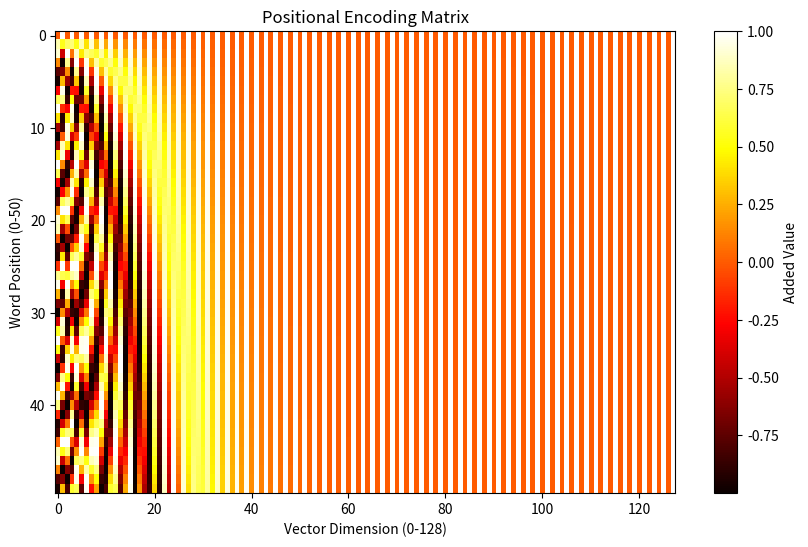

The matplotlib source for this figure:
# Phase 6 - Lesson 2: Positional Encoding (Math of Order)

import numpy as np
import matplotlib.pyplot as plt

# ==========================================
# 1. THE PROBLEM
# ==========================================
# Transformers process all words at once (Parallel).
# They don't know that "Man" comes before "Bites".
# We must INJECT position info into the vectors.

# ==========================================
# 2. THE FORMULA (Sine & Cosine)
# ==========================================
# PE(pos, 2i) = sin(pos / 10000^(2i/d_model))
# PE(pos, 2i+1) = cos(pos / 10000^(2i/d_model))
# Don't panic. It just creates a unique "signature" for each position.

def get_positional_encoding(max_len, d_model):
    pos_enc = np.zeros((max_len, d_model))
    
    for pos in range(max_len):
        for i in range(0, d_model, 2):
            denominator = 10000 ** (2 * i / d_model)
            
            pos_enc[pos, i] = np.sin(pos / denominator)
            if i + 1 < d_model:
                pos_enc[pos, i + 1] = np.cos(pos / denominator)
                
    return pos_enc

# ==========================================
# 3. VISUALIZATION
# ==========================================
# Let's generate encodings for sentence with 50 words, vector size 128
max_len = 50
d_model = 128

pe = get_positional_encoding(max_len, d_model)

print("--- Plotting Positional Encodings ---")
plt.figure(figsize=(10, 6))
plt.imshow(pe, cmap='hot', aspect='auto')
plt.xlabel("Vector Dimension (0-128)")
plt.ylabel("Word Position (0-50)")
plt.colorbar(label="Added Value")
plt.title("Positional Encoding Matrix")
plt.show()

# INTUITION:
# Look at the waves. 
# Position 1 has a different wave pattern than Position 20.
# The Model adds this wave to the Word Embedding.
# Word + Wave = Position-Aware Word.
